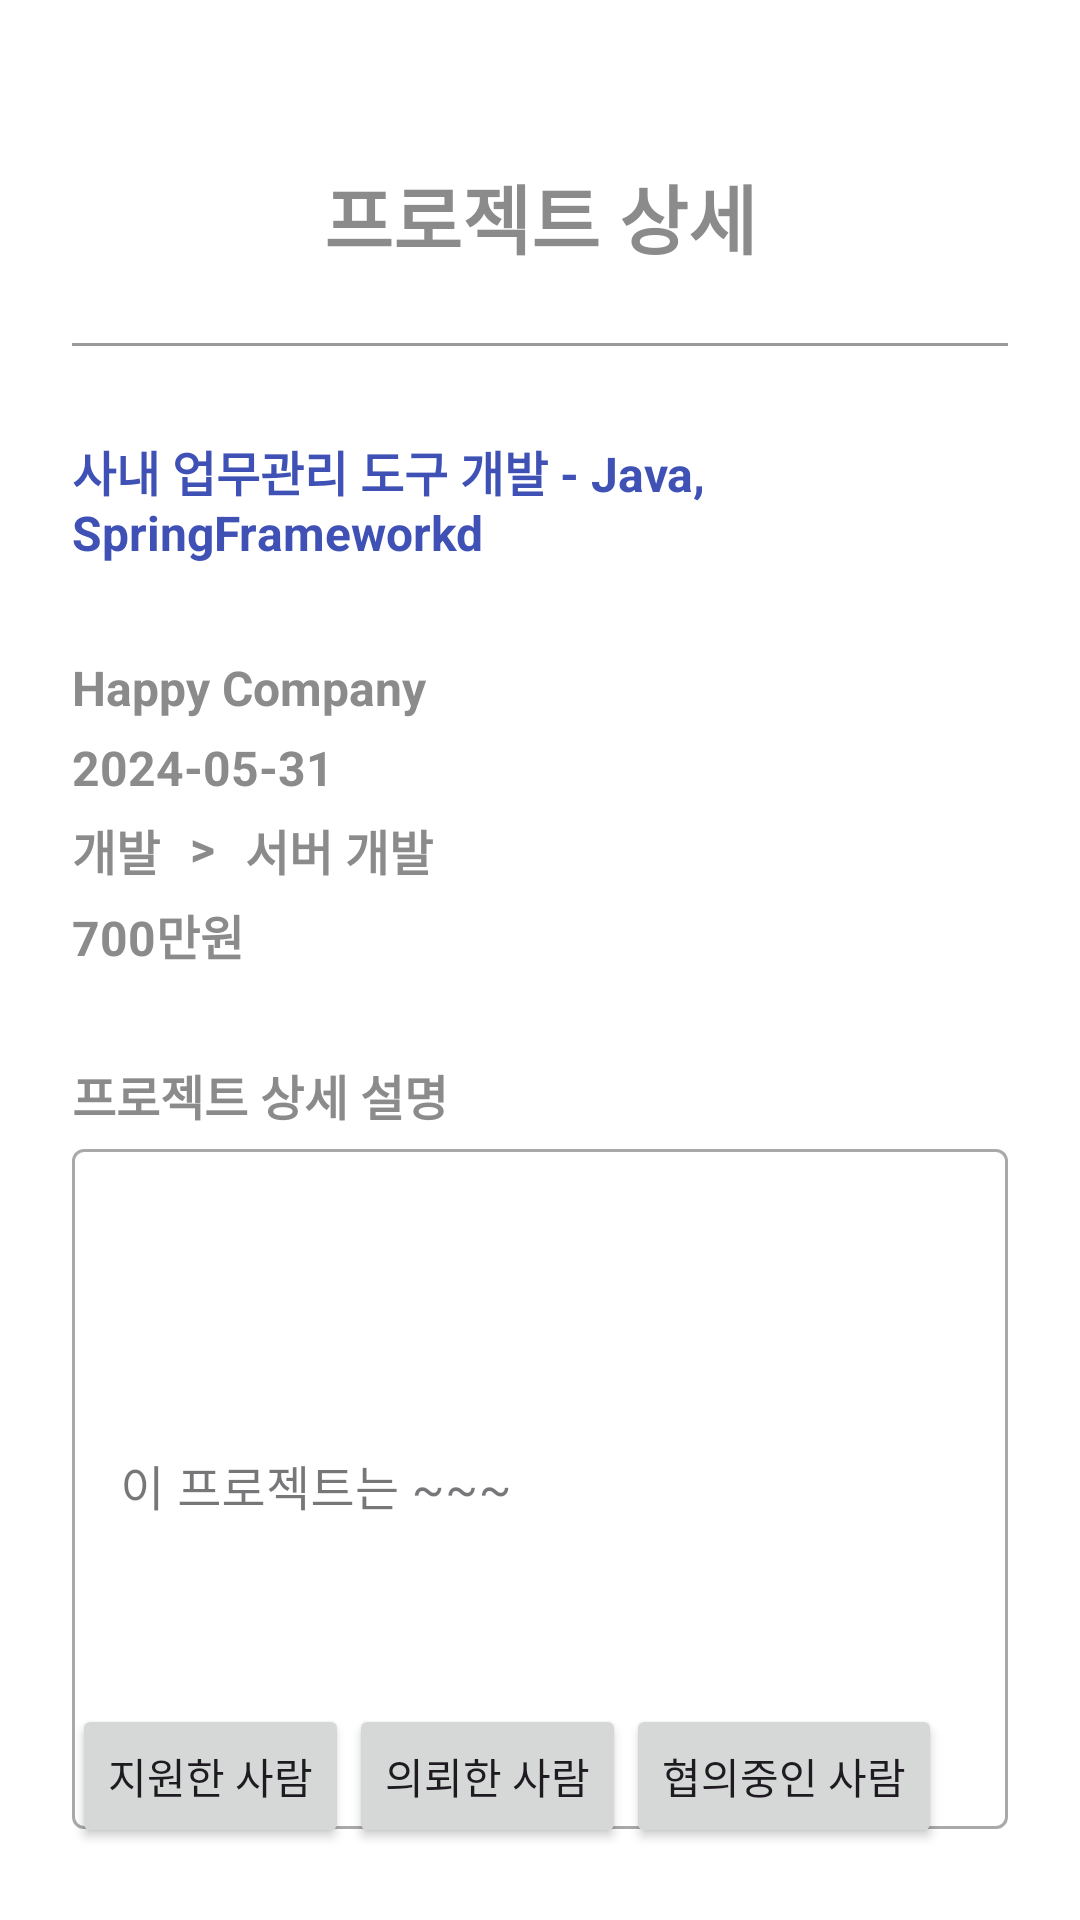

Reconstruct the res/layout file that produces this screen, plus the resources it refers to.
<!-- AndroidManifest.xml: application theme Theme.Matchingapp -->
<!-- res/layout/activity_project_view.xml -->
<?xml version="1.0" encoding="utf-8"?>
<androidx.constraintlayout.widget.ConstraintLayout xmlns:android="http://schemas.android.com/apk/res/android"
    xmlns:app="http://schemas.android.com/apk/res-auto"
    xmlns:tools="http://schemas.android.com/tools"
    android:layout_width="match_parent"
    android:layout_height="match_parent"
    tools:context=".activity.ProjectViewActivity"
    android:background="@color/white"
    android:padding="24dp">

    
    <TextView
        android:id="@+id/titleTextView"
        android:layout_width="match_parent"
        android:layout_height="wrap_content"
        android:layout_marginTop="30dp"
        app:layout_constraintTop_toTopOf="parent"
        android:text="프로젝트 상세"
        android:textSize="25sp"
        android:gravity="center"
        android:textStyle="bold"
        android:textColor="@color/gray"
        />

    
    <View
        android:id="@+id/line"
        android:layout_width="match_parent"
        android:layout_height="1dp"
        android:background="#9C5B5B5B"
        app:layout_constraintTop_toBottomOf="@id/titleTextView"
        android:layout_marginTop="24dp"
        />

    
    <TextView
        android:id="@+id/projectName"
        android:layout_width="match_parent"
        android:layout_height="wrap_content"
        android:layout_marginTop="30dp"
        android:text="사내 업무관리 도구 개발 - Java, SpringFrameworkd"
        android:textSize="16sp"
        android:textStyle="bold"
        android:textColor="@color/blue"
        app:layout_constraintTop_toBottomOf="@+id/line"
        />

    
    <TextView
        android:id="@+id/companyName"
        android:layout_width="match_parent"
        android:layout_height="wrap_content"
        android:layout_marginTop="30dp"
        android:text="Happy Company"
        android:textSize="16sp"
        android:textStyle="bold"
        android:textColor="@color/gray"
        app:layout_constraintTop_toBottomOf="@+id/projectName"
        />

    
    <TextView
        android:id="@+id/startDate"
        android:layout_width="match_parent"
        android:layout_height="wrap_content"
        android:layout_marginTop="5dp"
        android:text="2024-05-31"
        android:textSize="16sp"
        android:textStyle="bold"
        android:textColor="@color/gray"
        app:layout_constraintTop_toBottomOf="@+id/companyName"
        />

    
    <TextView
        android:id="@+id/jobGroup"
        android:layout_width="wrap_content"
        android:layout_height="wrap_content"
        android:layout_marginTop="5dp"
        android:text="개발"
        android:textSize="16sp"
        android:textStyle="bold"
        android:textColor="@color/gray"
        app:layout_constraintTop_toBottomOf="@+id/startDate"
        app:layout_constraintEnd_toStartOf="@id/jobDivider"
        />

    <TextView
        android:id="@+id/jobDivider"
        android:layout_width="wrap_content"
        android:layout_height="wrap_content"
        android:layout_marginTop="5dp"
        android:text=">"
        android:textSize="16sp"
        android:textStyle="bold"
        android:textColor="@color/gray"
        app:layout_constraintTop_toBottomOf="@+id/startDate"
        app:layout_constraintStart_toEndOf="@+id/jobGroup"
        android:layout_marginStart="10dp"
        />

    <TextView
        android:id="@+id/job"
        android:layout_width="wrap_content"
        android:layout_height="wrap_content"
        android:layout_marginTop="5dp"
        android:text="서버 개발"
        android:textSize="16sp"
        android:textStyle="bold"
        android:textColor="@color/gray"
        app:layout_constraintTop_toBottomOf="@+id/startDate"
        app:layout_constraintStart_toEndOf="@+id/jobDivider"
        android:layout_marginStart="10dp"
        />

    
    <TextView
        android:id="@+id/salary"
        android:layout_width="match_parent"
        android:layout_height="wrap_content"
        android:layout_marginTop="5dp"
        android:text="700만원"
        android:textSize="16sp"
        android:textStyle="bold"
        android:textColor="@color/gray"
        app:layout_constraintTop_toBottomOf="@+id/jobGroup"
        android:layout_marginBottom="50dp"
        />

    <TextView
        android:id="@+id/titleDescription"
        android:layout_width="match_parent"
        android:layout_height="wrap_content"
        android:layout_marginTop="30dp"
        android:text="프로젝트 상세 설명"
        android:textSize="16sp"
        android:textStyle="bold"
        android:textColor="@color/gray"
        app:layout_constraintTop_toBottomOf="@+id/salary"
        />

    
    <com.google.android.material.textfield.TextInputLayout
        android:id="@+id/descriptionLayout"
        style="@style/Widget.MaterialComponents.TextInputLayout.OutlinedBox"
        android:layout_width="0dp"
        android:layout_height="wrap_content"
        app:layout_constraintEnd_toEndOf="parent"
        app:layout_constraintStart_toStartOf="parent"
        app:layout_constraintTop_toBottomOf="@+id/titleDescription"
        android:layout_marginTop="1dp"
        >

        <com.google.android.material.textfield.TextInputEditText
            android:id="@+id/descriptionText"
            android:layout_width="match_parent"
            android:layout_height="wrap_content"
            android:inputType="text|textMultiLine"
            android:lines="10"
            android:hint="이 프로젝트는 ~~~"
            android:focusable="false"
            />
    </com.google.android.material.textfield.TextInputLayout>

    
    <Button
        android:id="@+id/applyButton"
        android:layout_width="wrap_content"
        android:layout_height="wrap_content"
        app:layout_constraintBottom_toBottomOf="parent"
        app:layout_constraintStart_toStartOf="parent"
        android:text="지원한 사람"
        />

    <Button
        android:id="@+id/requestButton"
        android:layout_width="wrap_content"
        android:layout_height="wrap_content"
        app:layout_constraintBottom_toBottomOf="parent"
        app:layout_constraintStart_toEndOf="@id/applyButton"
        android:text="의뢰한 사람"
        />

    <Button
        android:id="@+id/talkingButton"
        android:layout_width="wrap_content"
        android:layout_height="wrap_content"
        app:layout_constraintBottom_toBottomOf="parent"
        app:layout_constraintStart_toEndOf="@id/requestButton"
        android:text="협의중인 사람"
        />

</androidx.constraintlayout.widget.ConstraintLayout>
<!-- resources referenced by this layout -->
<resources>
  <color name="blue">#3F51B5</color>
  <color name="gray">#8B8B8B</color>
  <color name="white">#FFFFFFFF</color>
  <style name="Theme.Matchingapp" parent="Base.Theme.Matchingapp" />
  <style name="Base.Theme.Matchingapp" parent="Theme.Material3.DayNight.NoActionBar">
          
          
      </style>
</resources>
